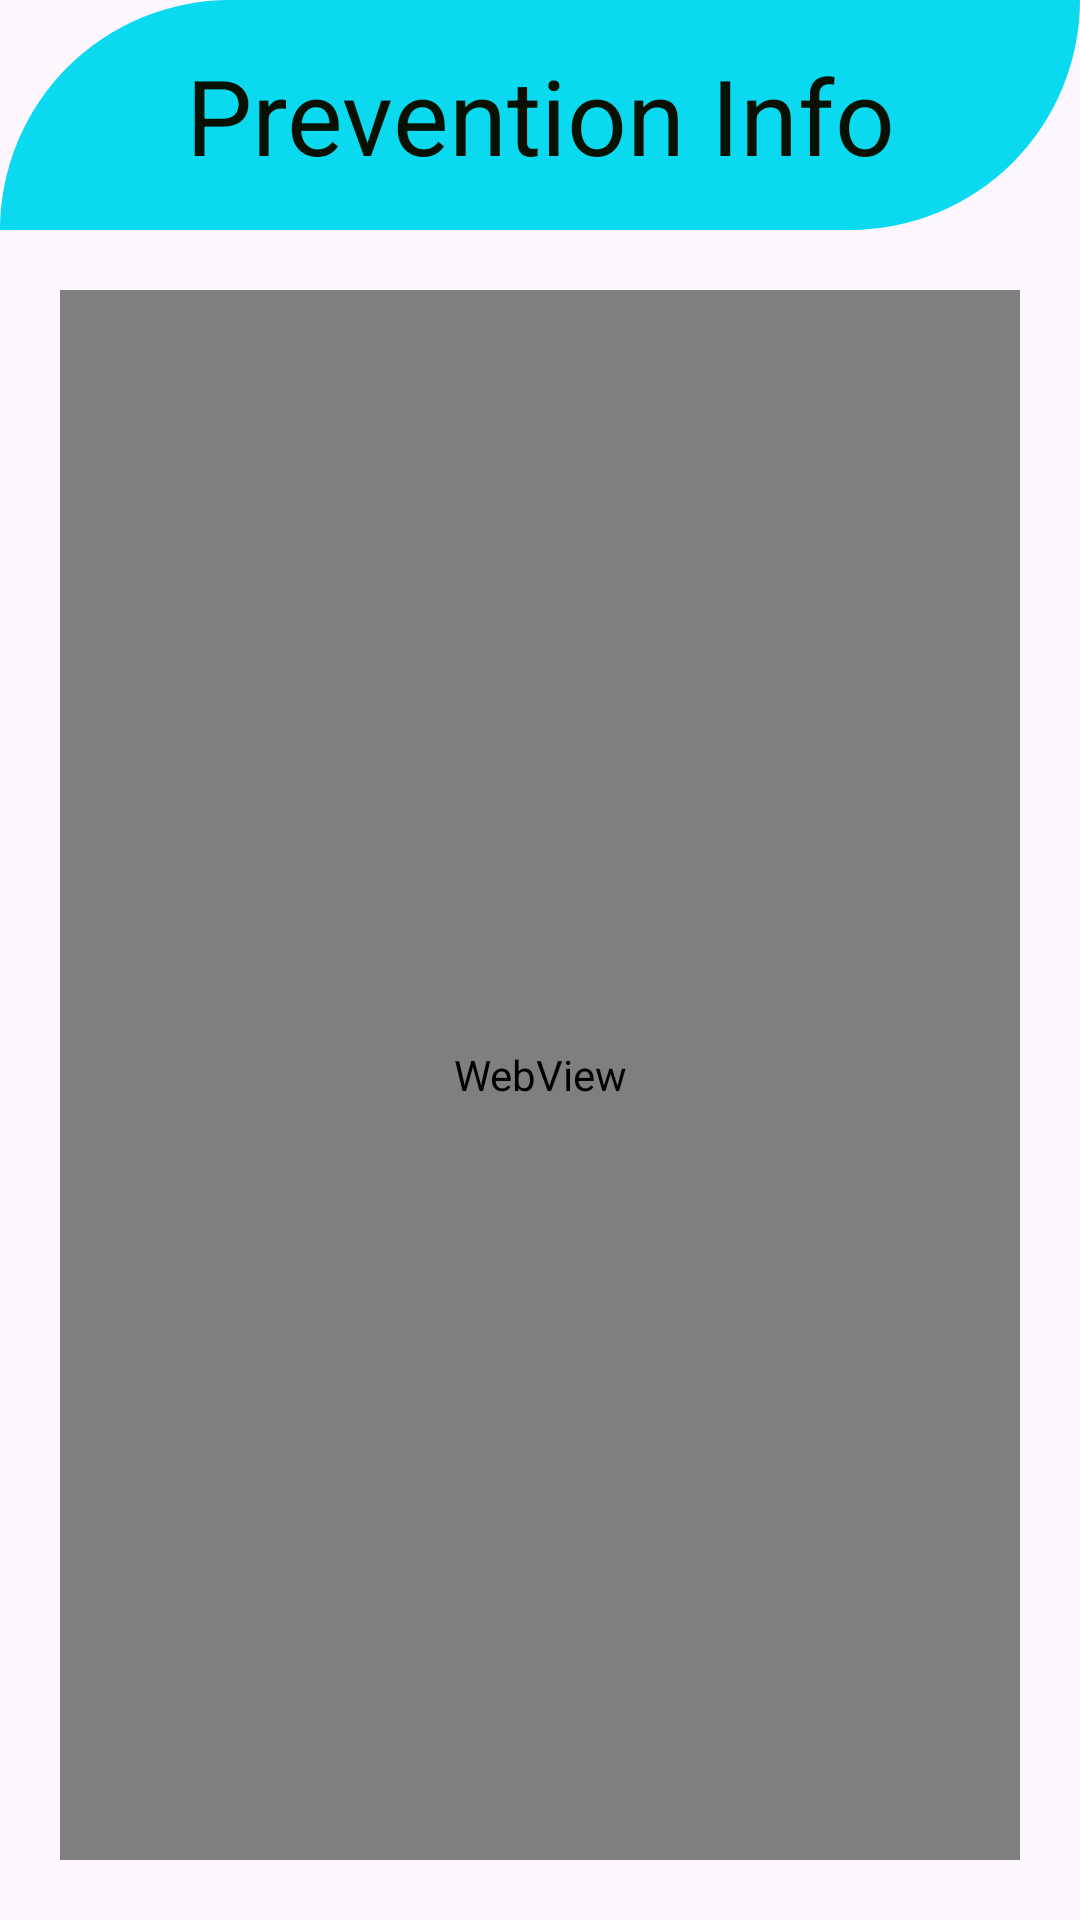

Produce the Android XML layout that renders to this screen, including the resource entries it uses.
<!-- AndroidManifest.xml: application theme Theme.Afya -->
<!-- res/layout/activity_prevention.xml -->
<?xml version="1.0" encoding="utf-8"?>
<LinearLayout xmlns:android="http://schemas.android.com/apk/res/android"
    xmlns:app="http://schemas.android.com/apk/res-auto"
    xmlns:tools="http://schemas.android.com/tools"
    android:id="@+id/main"
    android:layout_width="match_parent"
    android:layout_height="match_parent"
    android:orientation="vertical"
    tools:context=".PreventionActivity">


    <TextView
        android:layout_width="match_parent"
        android:layout_height="wrap_content"
        android:text="Prevention Info"
        android:textSize="35sp"
        android:textColor="#081000"
        android:textAlignment="center"
        android:background="@drawable/shape3"
        android:padding="15dp"/>

    <WebView
        android:layout_width="match_parent"
        android:layout_height="match_parent"
        android:layout_margin="20dp"
        android:id="@+id/prevention"
        />


</LinearLayout>
<!-- resources referenced by this layout -->
<resources>
  <!-- drawable shape3 (drawable) -->
  <?xml version="1.0" encoding="utf-8"?>
  <shape xmlns:android="http://schemas.android.com/apk/res/android">
      <solid android:color="#0AD9EF"/>
      <corners android:bottomRightRadius="250dp"
          android:topLeftRadius="250dp" />
  </shape>
  <style name="Theme.Afya" parent="Base.Theme.Afya" />
  <style name="Base.Theme.Afya" parent="Theme.Material3.DayNight.NoActionBar">
          
          
      </style>
</resources>
